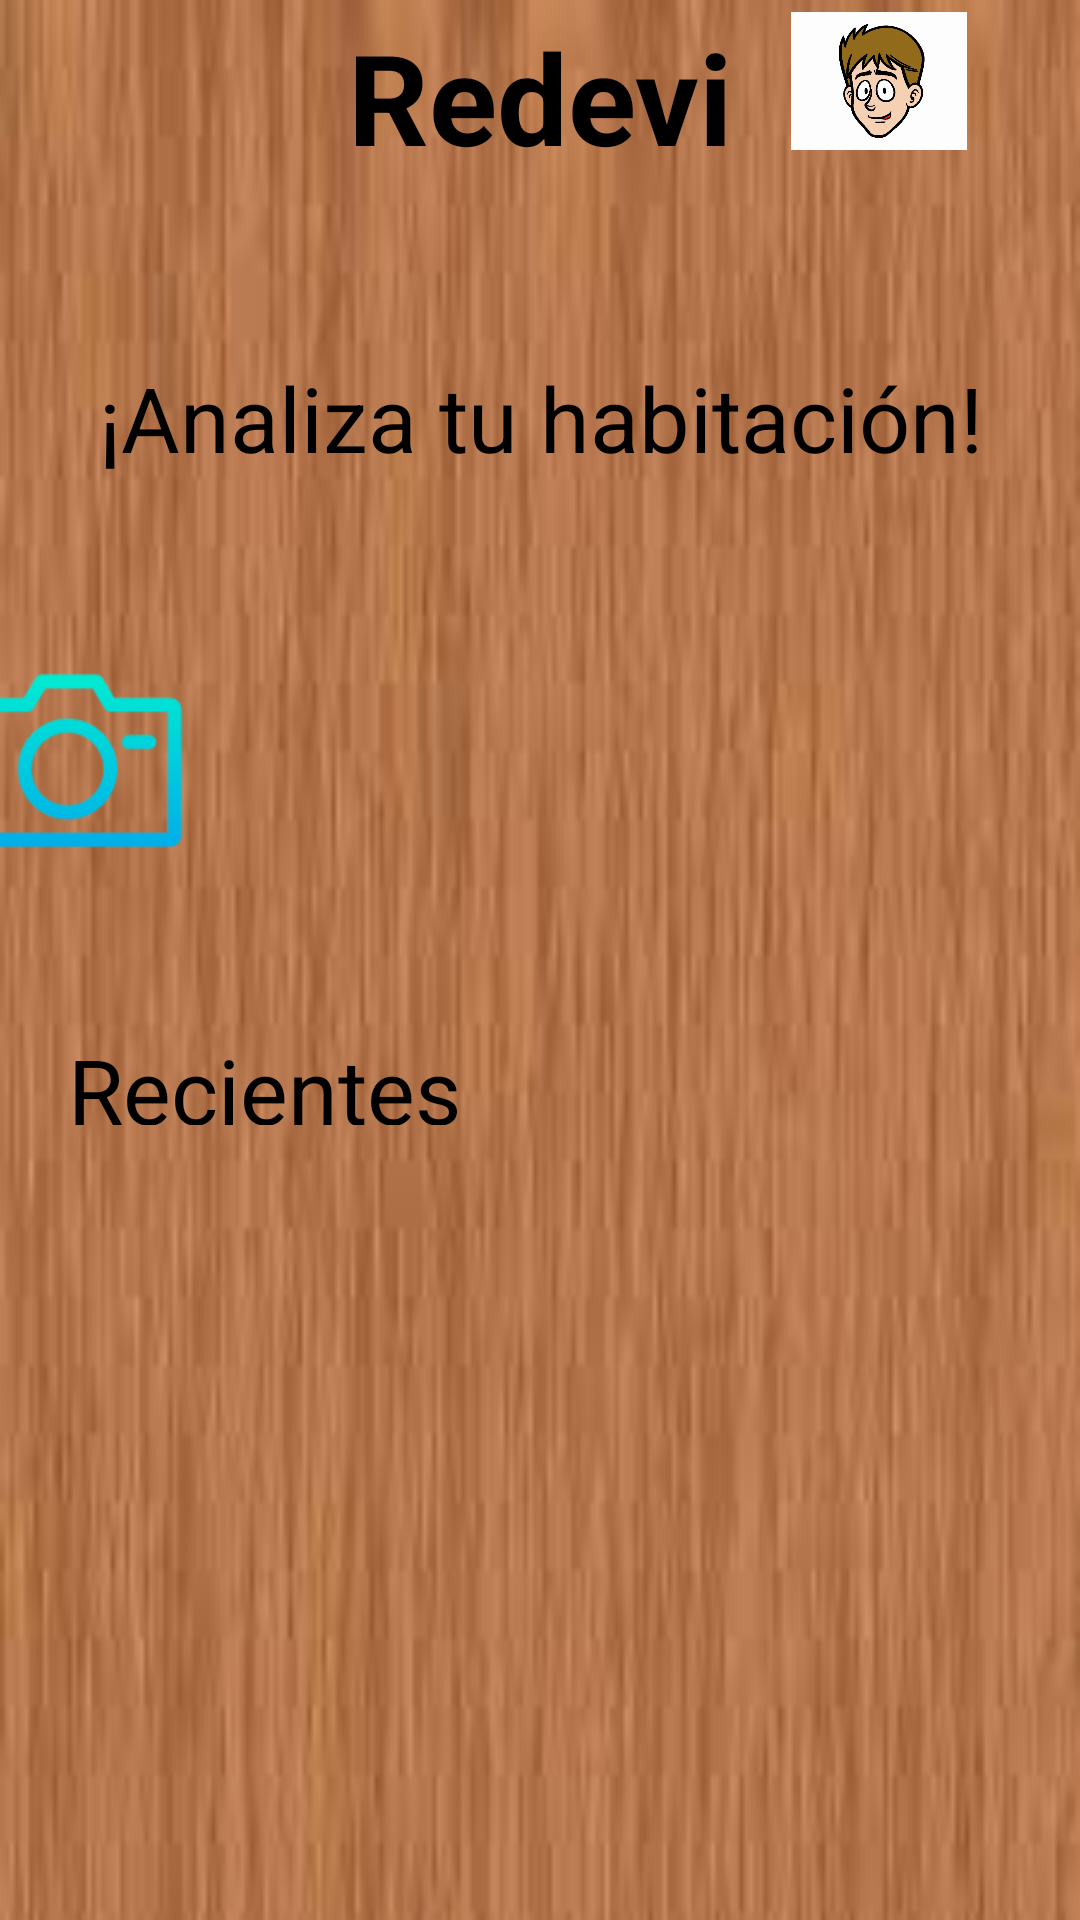

Write the Android layout XML for this screen, with the resource values it uses.
<!-- AndroidManifest.xml: application theme AppTheme -->
<!-- res/layout/fragment_inicio.xml -->
<?xml version="1.0" encoding="utf-8"?>
<androidx.constraintlayout.widget.ConstraintLayout xmlns:android="http://schemas.android.com/apk/res/android"
    xmlns:app="http://schemas.android.com/apk/res-auto"
    xmlns:tools="http://schemas.android.com/tools"
    android:id="@+id/recientes"
    android:layout_width="match_parent"
    android:layout_height="match_parent"
    android:background="@drawable/muebles2">

    <TextView
        android:id="@+id/textoenf"
        android:layout_width="151dp"
        android:layout_height="32dp"
        android:layout_marginTop="252dp"
        android:gravity="left"
        android:text="Recientes"
        android:textAlignment="center"
        android:textColor="#000000"
        android:textIsSelectable="false"
        android:textSize="30sp"
        android:typeface="normal"
        android:verticalScrollbarPosition="defaultPosition"
        app:layout_constraintEnd_toEndOf="parent"
        app:layout_constraintHorizontal_bias="0.061"
        app:layout_constraintStart_toStartOf="parent"
        app:layout_constraintTop_toBottomOf="@+id/titulo" />

    <TextView
        android:id="@+id/titulo"
        android:layout_width="253dp"
        android:layout_height="87dp"
        android:layout_marginTop="4dp"
        android:gravity="center_horizontal"
        android:text="@string/redevi"
        android:textAlignment="center"
        android:textColor="#000000"
        android:textSize="42sp"
        android:textStyle="bold"
        app:layout_constraintEnd_toEndOf="parent"
        app:layout_constraintStart_toStartOf="parent"
        app:layout_constraintTop_toTopOf="parent" />

    <TextView
        android:id="@+id/textoenf1"
        android:layout_width="405dp"
        android:layout_height="83dp"
        android:layout_marginTop="28dp"
        android:gravity="center_horizontal"
        android:text="@string/identifica_tu_mueble"
        android:textAlignment="center"
        android:textColor="#000000"
        android:textIsSelectable="false"
        android:textSize="30sp"
        android:typeface="normal"
        android:verticalScrollbarPosition="defaultPosition"
        app:layout_constraintEnd_toEndOf="parent"
        app:layout_constraintStart_toStartOf="parent"
        app:layout_constraintTop_toBottomOf="@+id/titulo" />

    <Button
        android:id="@+id/btnbuscar"
        android:layout_width="53dp"
        android:layout_height="48dp"
        android:layout_marginStart="30dp"
        android:layout_marginLeft="30dp"
        android:background="@drawable/lupa"
        app:layout_constraintBottom_toBottomOf="parent"
        app:layout_constraintEnd_toEndOf="parent"
        app:layout_constraintHorizontal_bias="0.0"
        app:layout_constraintStart_toStartOf="parent"
        app:layout_constraintTop_toTopOf="parent"
        app:layout_constraintVertical_bias="0.005"
        tools:ignore="MissingConstraints,SpeakableTextPresentCheck" />

    <Button
        android:id="@+id/btncamera"
        android:layout_width="75dp"
        android:layout_height="76dp"
        android:layout_marginTop="12dp"
        android:layout_marginEnd="296dp"
        android:layout_marginRight="296dp"
        android:background="@drawable/camera4"
        app:layout_constraintEnd_toEndOf="parent"
        app:layout_constraintTop_toBottomOf="@+id/textoenf1" />

    <ImageView
        android:id="@+id/imageView"
        android:layout_width="134dp"
        android:layout_height="46dp"
        android:layout_marginTop="4dp"
        app:layout_constraintEnd_toEndOf="parent"
        app:layout_constraintTop_toTopOf="parent"
        app:srcCompat="@drawable/usuario" />

</androidx.constraintlayout.widget.ConstraintLayout>
<!-- resources referenced by this layout -->
<resources>
  <!-- drawable camera4: png bitmap (drawable, 3677 bytes) -->
  <!-- drawable muebles2: jpg bitmap (drawable, 4547 bytes) -->
  <!-- drawable usuario: jpg bitmap (drawable, 34872 bytes) -->
  <string name="identifica_tu_mueble">¡Analiza tu habitación!</string>
  <string name="redevi">Redevi</string>
</resources>
